Run: headless pygame with SDL's dummy video driver; simulated clock (each Clock.tick advances the game by its frame time, no real sleeping); random seed 0; keys injected as events and as key.get_pressed() state; no mouse input; restart key SPACE tapped at the start of phases 3 and 4.
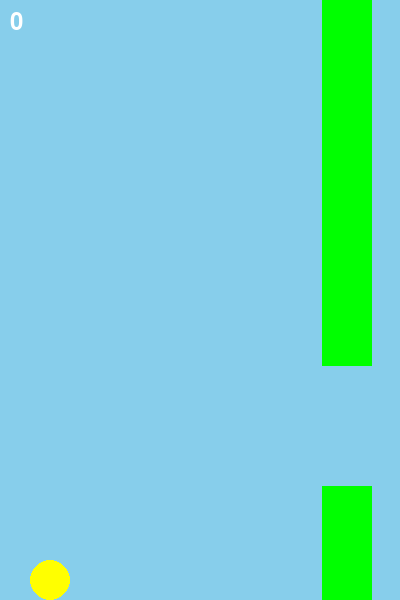
Frame 1 of 1 · flips 1–60 · no input (game ended)

The pygame program that drew these frames:

import pygame
import random

pygame.init()
W, H = 400, 600

class Bird:
    def __init__(self):
        self.y = H//2
        self.vel = 0
    
    def jump(self):
        self.vel = -10
    
    def update(self):
        self.vel += 0.8
        self.y += self.vel
    
    def draw(self, s):
        pygame.draw.circle(s, (255,255,0), (50, int(self.y)), 20)

class Pipe:
    def __init__(self, x):
        self.x = x
        self.gap = random.randint(150, 400)
    
    def update(self):
        self.x -= 3
    
    def draw(self, s):
        pygame.draw.rect(s, (0,255,0), (self.x, 0, 50, self.gap))
        pygame.draw.rect(s, (0,255,0), (self.x, self.gap+120, 50, H))
    
    def collides(self, bird):
        if 30 <= self.x <= 70:
            return not (self.gap < bird.y < self.gap+120)
        return False

screen = pygame.display.set_mode((W, H))
pygame.display.set_caption("Flappy Bird")
clock = pygame.time.Clock()

bird = Bird()
pipes = [Pipe(W + i*200) for i in range(3)]
score = 0

while True:
    for e in pygame.event.get():
        if e.type == pygame.QUIT: break
        if e.type == pygame.KEYDOWN and e.key == pygame.K_SPACE:
            bird.jump()
    
    bird.update()
    
    for pipe in pipes:
        pipe.update()
        if pipe.collides(bird):
            print(f"Game Over! Score: {score}")
            pygame.quit()
            exit()
        if pipe.x == 20:
            score += 1
    
    # Reset pipes
    if pipes[0].x < -50:
        pipes.pop(0)
        pipes.append(Pipe(W))
    
    # Boundaries
    if bird.y < 0 or bird.y > H:
        print(f"Game Over! Score: {score}")
        pygame.quit()
        exit()
    
    screen.fill((135,206,235))
    bird.draw(screen)
    for pipe in pipes:
        pipe.draw(screen)
    
    font = pygame.font.Font(None, 36)
    screen.blit(font.render(str(score), True, (255,255,255)), (10, 10))
    
    pygame.display.flip()
    clock.tick(60)
else:
    pygame.quit()

  
